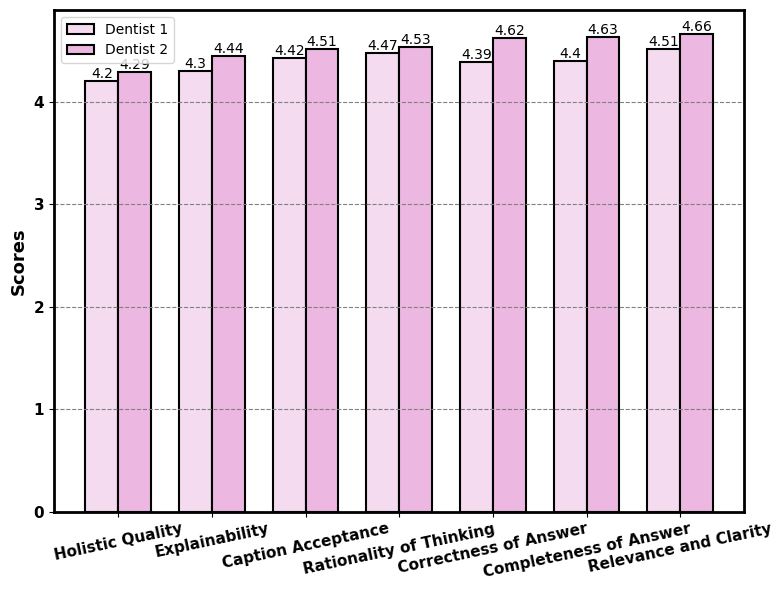

The matplotlib source for this figure:
import matplotlib.pyplot as plt
import numpy as np
import matplotlib

matplotlib.rcParams['font.family'] = 'Times New Roman'

# 示例数据
scores_person1 = [4.20, 4.30, 4.42, 4.47, 4.39, 4.40, 4.51] # llz
scores_person2 = [4.29, 4.44, 4.51, 4.53, 4.62, 4.63, 4.66] # zwk
categories = ['Holistic Quality', 'Explainability', 'Caption Acceptance', 'Rationality of Thinking', 'Correctness of Answer', 'Completeness of Answer', 'Relevance and Clarity']

# 设置柱状图的宽度
bar_width = 0.35
x = np.arange(len(categories))

# 创建柱状图
fig, ax = plt.subplots(figsize=(8, 6))
bars1 = ax.bar(x - bar_width/2, scores_person1, bar_width, label='Dentist 1', 
                color='#f5dbf0', edgecolor='black', linewidth=1.5)  # 淡紫色
bars2 = ax.bar(x + bar_width/2, scores_person2, bar_width, label='Dentist 2', 
                color='#ecb8e1', edgecolor='black', linewidth=1.5)  # 更深的淡紫色

# 添加一些美观的元素
# ax.set_xlabel('Categories', fontsize=14)
ax.set_ylabel('Scores', fontsize=13, fontweight='bold')
# ax.set_title('Scores Comparison', fontsize=16)
ax.set_xticks(x)
# ax.set_xticklabels(categories)
ax.set_xticklabels(categories, rotation=12, fontsize=11, ha='center', fontweight='bold')  # 旋转标签
ax.set_yticklabels(range(0,5), fontsize=11, fontweight='bold')  # 旋转标签

ax.legend()

# 加粗坐标轴线条
ax.spines['top'].set_linewidth(2)
ax.spines['right'].set_linewidth(2)
ax.spines['left'].set_linewidth(2)
ax.spines['bottom'].set_linewidth(2)

# 添加数值标签
def add_value_labels(bars):
    for bar in bars:
        yval = bar.get_height()
        ax.text(bar.get_x() + bar.get_width()/2, yval, round(yval, 2), 
                ha='center', va='bottom')

add_value_labels(bars1)
add_value_labels(bars2)

# 显示网格
ax.yaxis.grid(True, linestyle='--', color='gray')

# 美化布局
plt.tight_layout()

# 保存图表为文件
plt.savefig('human_scoring_CoT_data_quality.png', dpi=300)

# # 显示图表
# plt.show()
